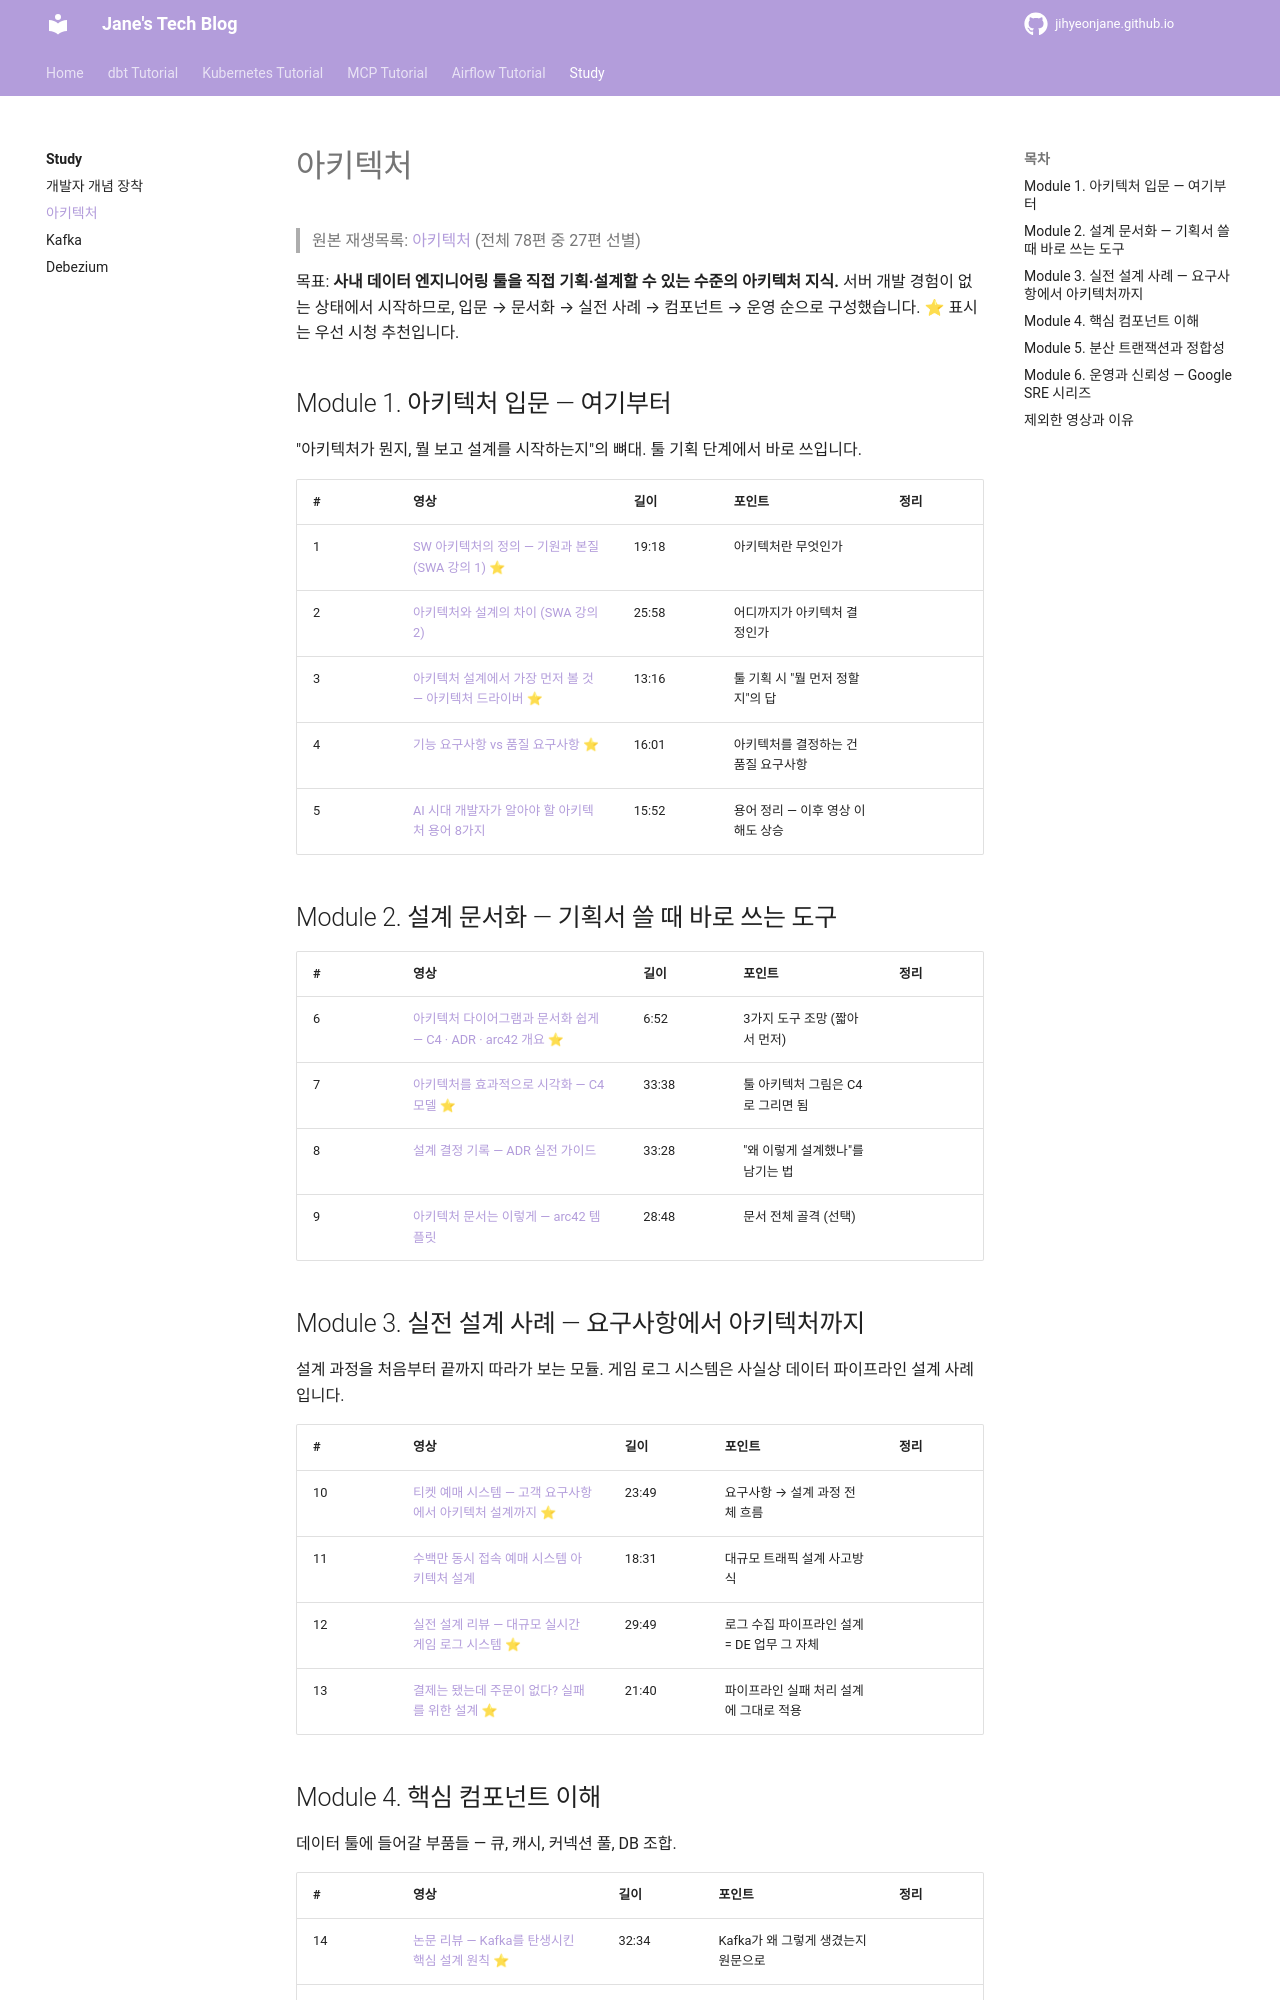

repository: jihyeonjane/jihyeonjane.github.io · page: study/architecture/index.html · generator: mkdocs

# 아키텍처

> 원본 재생목록: [아키텍처](https://www.youtube.com/playlist?list=PLhS_f8MeNY1kDt97a7WXk2pyUWxD0Gsvs) (전체 78편 중 27편 선별)

목표: **사내 데이터 엔지니어링 툴을 직접 기획·설계할 수 있는 수준의 아키텍처 지식.**
서버 개발 경험이 없는 상태에서 시작하므로, 입문 → 문서화 → 실전 사례 → 컴포넌트 → 운영 순으로 구성했습니다.
⭐ 표시는 우선 시청 추천입니다.

## Module 1. 아키텍처 입문 — 여기부터

"아키텍처가 뭔지, 뭘 보고 설계를 시작하는지"의 뼈대. 툴 기획 단계에서 바로 쓰입니다.

| # | 영상 | 길이 | 포인트 | 정리 |
|---|------|------|--------|------|
| 1 | [SW 아키텍처의 정의 — 기원과 본질 (SWA 강의 1)](https://youtu.be/IpFECfScbHA) ⭐ | 19:18 | 아키텍처란 무엇인가 | |
| 2 | [아키텍처와 설계의 차이 (SWA 강의 2)](https://youtu.be/kqh4_sI5Cck) | 25:58 | 어디까지가 아키텍처 결정인가 | |
| 3 | [아키텍처 설계에서 가장 먼저 볼 것 — 아키텍처 드라이버](https://youtu.be/Zy63Of48BQg) ⭐ | 13:16 | 툴 기획 시 "뭘 먼저 정할지"의 답 | |
| 4 | [기능 요구사항 vs 품질 요구사항](https://youtu.be/qoEIshnAib8) ⭐ | 16:01 | 아키텍처를 결정하는 건 품질 요구사항 | |
| 5 | [AI 시대 개발자가 알아야 할 아키텍처 용어 8가지](https://youtu.be/5dlKBmlMEKE) | 15:52 | 용어 정리 — 이후 영상 이해도 상승 | |

## Module 2. 설계 문서화 — 기획서 쓸 때 바로 쓰는 도구

| # | 영상 | 길이 | 포인트 | 정리 |
|---|------|------|--------|------|
| 6 | [아키텍처 다이어그램과 문서화 쉽게 — C4 · ADR · arc42 개요](https://youtu.be/LaLtZsRWFMc) ⭐ | 6:52 | 3가지 도구 조망 (짧아서 먼저) | |
| 7 | [아키텍처를 효과적으로 시각화 — C4 모델](https://youtu.be/mTb7DtL7zxs) ⭐ | 33:38 | 툴 아키텍처 그림은 C4로 그리면 됨 | |
| 8 | [설계 결정 기록 — ADR 실전 가이드](https://youtu.be/8ZGwL8uCDBE) | 33:28 | "왜 이렇게 설계했나"를 남기는 법 | |
| 9 | [아키텍처 문서는 이렇게 — arc42 템플릿](https://youtu.be/0yGxFdRRiHk) | 28:48 | 문서 전체 골격 (선택) | |

## Module 3. 실전 설계 사례 — 요구사항에서 아키텍처까지

설계 과정을 처음부터 끝까지 따라가 보는 모듈. 게임 로그 시스템은 사실상 데이터 파이프라인 설계 사례입니다.

| # | 영상 | 길이 | 포인트 | 정리 |
|---|------|------|--------|------|
| 10 | [티켓 예매 시스템 — 고객 요구사항에서 아키텍처 설계까지](https://youtu.be/7excI-0n2xk) ⭐ | 23:49 | 요구사항 → 설계 과정 전체 흐름 | |
| 11 | [수백만 동시 접속 예매 시스템 아키텍처 설계](https://youtu.be/c-ERjEodn_o) | 18:31 | 대규모 트래픽 설계 사고방식 | |
| 12 | [실전 설계 리뷰 — 대규모 실시간 게임 로그 시스템](https://youtu.be/edZZrrRsYNg) ⭐ | 29:49 | 로그 수집 파이프라인 설계 = DE 업무 그 자체 | |
| 13 | [결제는 됐는데 주문이 없다? 실패를 위한 설계](https://youtu.be/KE6Xqcazdcs) ⭐ | 21:40 | 파이프라인 실패 처리 설계에 그대로 적용 | |
